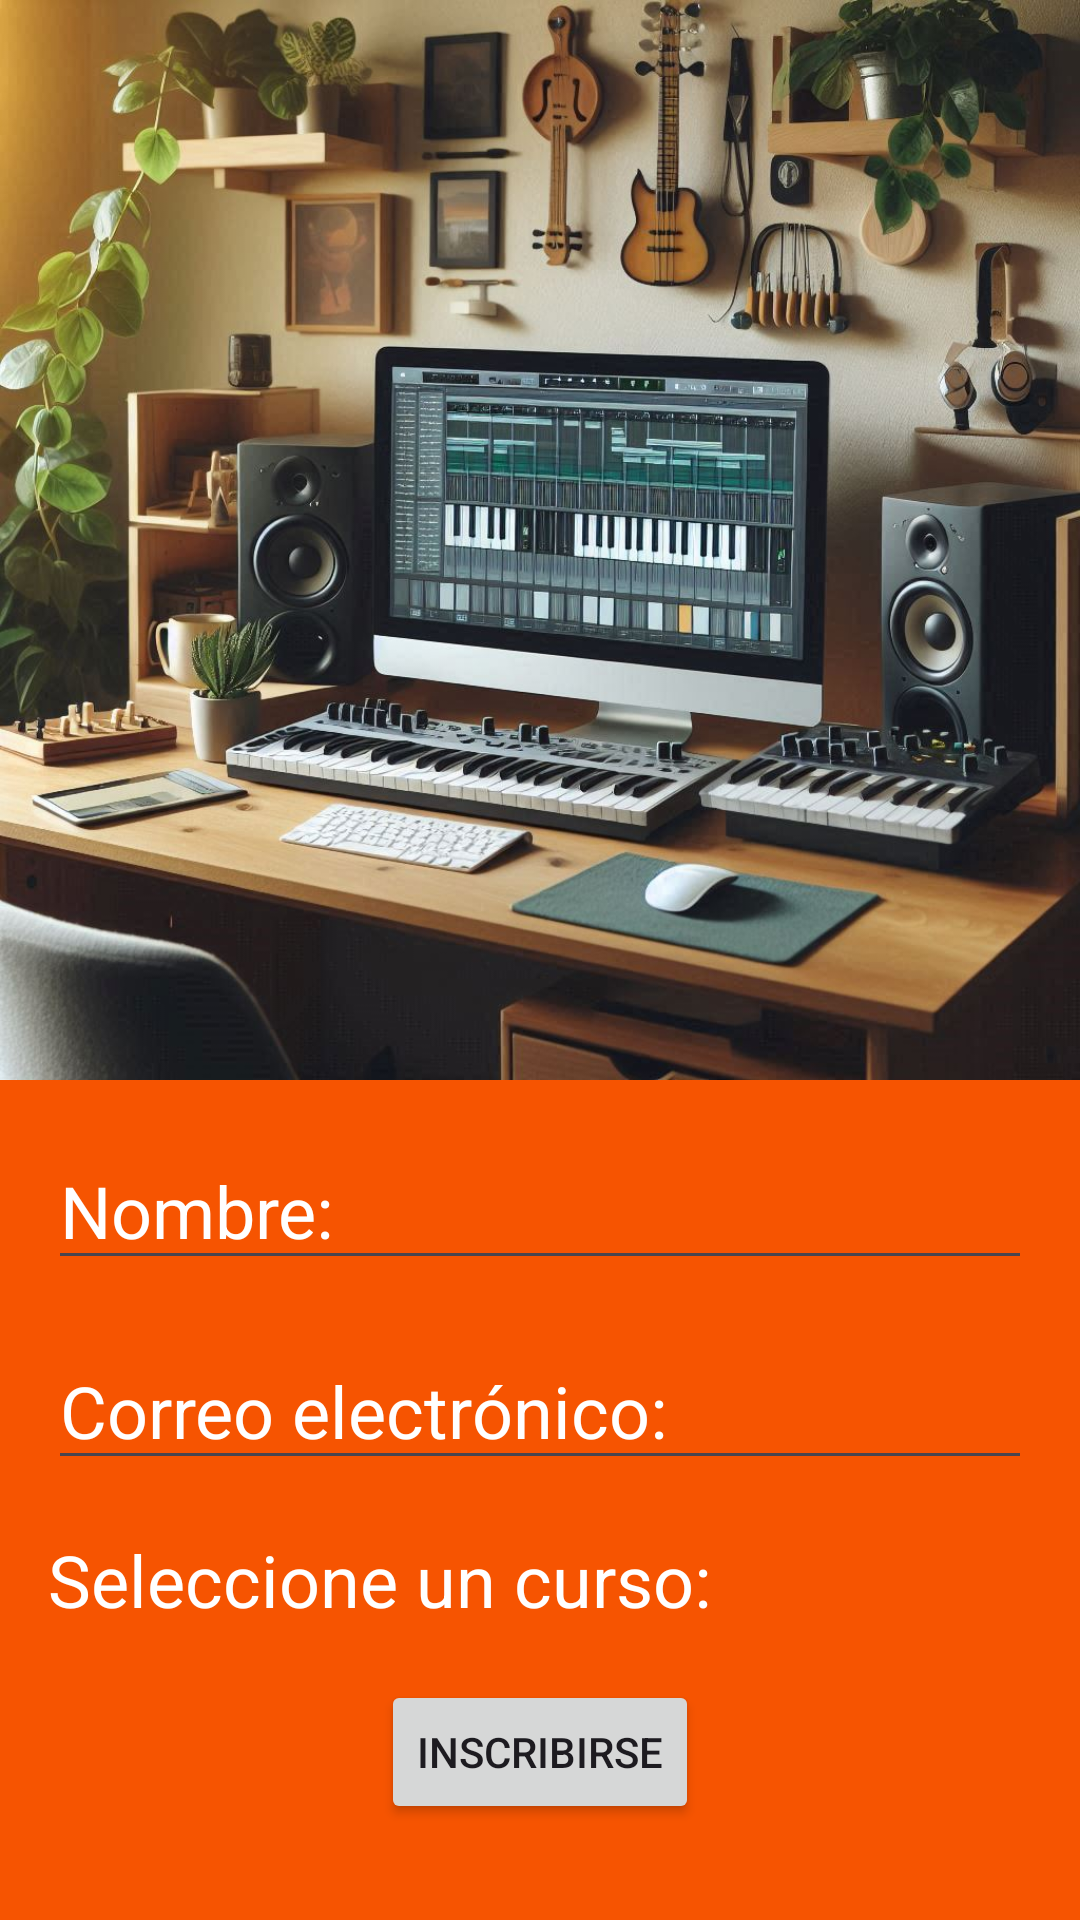

Layout XML and referenced resources for this Android screen:
<!-- AndroidManifest.xml: application theme Theme.SjMusicProduction -->
<!-- res/layout/activity_second.xml -->
<?xml version="1.0" encoding="utf-8"?>
<androidx.constraintlayout.widget.ConstraintLayout xmlns:android="http://schemas.android.com/apk/res/android"
    xmlns:app="http://schemas.android.com/apk/res-auto"
    xmlns:tools="http://schemas.android.com/tools"
    android:id="@+id/secondMain"
    android:layout_width="match_parent"
    android:layout_height="match_parent"
    android:background="#F65401"
    tools:context=".SecondActivity">

    <ImageView
        android:id="@+id/imageView"
        android:layout_width="0dp"
        android:layout_height="0dp"
        android:contentDescription="@string/cd_studio"
        android:scaleType="fitStart"
        app:layout_constraintDimensionRatio="H,1:1"
        app:layout_constraintEnd_toEndOf="parent"
        app:layout_constraintStart_toStartOf="parent"
        app:layout_constraintTop_toTopOf="parent"
        app:layout_constraintVertical_bias="0.0"
        app:srcCompat="@drawable/estudio" />

    <EditText
        android:id="@+id/editTextName"
        android:layout_width="0dp"
        android:layout_height="wrap_content"
        android:layout_marginStart="16dp"
        android:layout_marginEnd="16dp"
        android:autofillHints="name"
        android:hint="@string/hint_name"
        android:inputType="textPersonName|textCapWords"
        android:textColor="#FFFFFF"
        android:textColorHint="#FFFFFF"
        android:textSize="24sp"
        app:layout_constraintBottom_toTopOf="@+id/editTextEmail"
        app:layout_constraintEnd_toEndOf="parent"
        app:layout_constraintStart_toStartOf="parent"
        app:layout_constraintTop_toBottomOf="@+id/imageView" />

    <EditText
        android:id="@+id/editTextEmail"
        android:layout_width="0dp"
        android:layout_height="wrap_content"
        android:layout_marginStart="16dp"
        android:layout_marginEnd="16dp"
        android:autofillHints="emailAddress"
        android:hint="@string/hint_email"
        android:inputType="textEmailAddress"
        android:textColor="#FFFFFF"
        android:textColorHint="#FFFFFF"
        android:textSize="24sp"
        app:layout_constraintBottom_toTopOf="@+id/textViewSelection"
        app:layout_constraintEnd_toEndOf="parent"
        app:layout_constraintStart_toStartOf="parent"
        app:layout_constraintTop_toBottomOf="@+id/editTextName" />

    <TextView
        android:id="@+id/textViewSelection"
        android:layout_width="0dp"
        android:layout_height="wrap_content"
        android:layout_marginStart="16dp"
        android:layout_marginEnd="16dp"
        android:text="@string/select_course"
        android:textColor="#FFFFFF"
        android:textSize="24sp"
        app:layout_constraintBottom_toTopOf="@+id/btnGoToThird"
        app:layout_constraintEnd_toEndOf="parent"
        app:layout_constraintStart_toStartOf="parent"
        app:layout_constraintTop_toBottomOf="@+id/editTextEmail" />

    <Button
        android:id="@+id/btnGoToThird"
        android:layout_width="wrap_content"
        android:layout_height="wrap_content"
        android:layout_marginBottom="32dp"
        android:text="@string/btn_register"
        app:layout_constraintBottom_toBottomOf="parent"
        app:layout_constraintEnd_toEndOf="parent"
        app:layout_constraintStart_toStartOf="parent" />

</androidx.constraintlayout.widget.ConstraintLayout>
<!-- resources referenced by this layout -->
<resources>
  <!-- drawable estudio: png bitmap (drawable, 176345 bytes) -->
  <string name="btn_register">Inscribirse</string>
  <string name="cd_studio">Imagen del estudio de grabación</string>
  <string name="hint_email">Correo electrónico:</string>
  <string name="hint_name">Nombre:</string>
  <string name="select_course">Seleccione un curso:</string>
  <style name="Theme.SjMusicProduction" parent="Base.Theme.SjMusicProduction" />
  <style name="Base.Theme.SjMusicProduction" parent="Theme.Material3.DayNight.NoActionBar">
          
          
      </style>
</resources>
